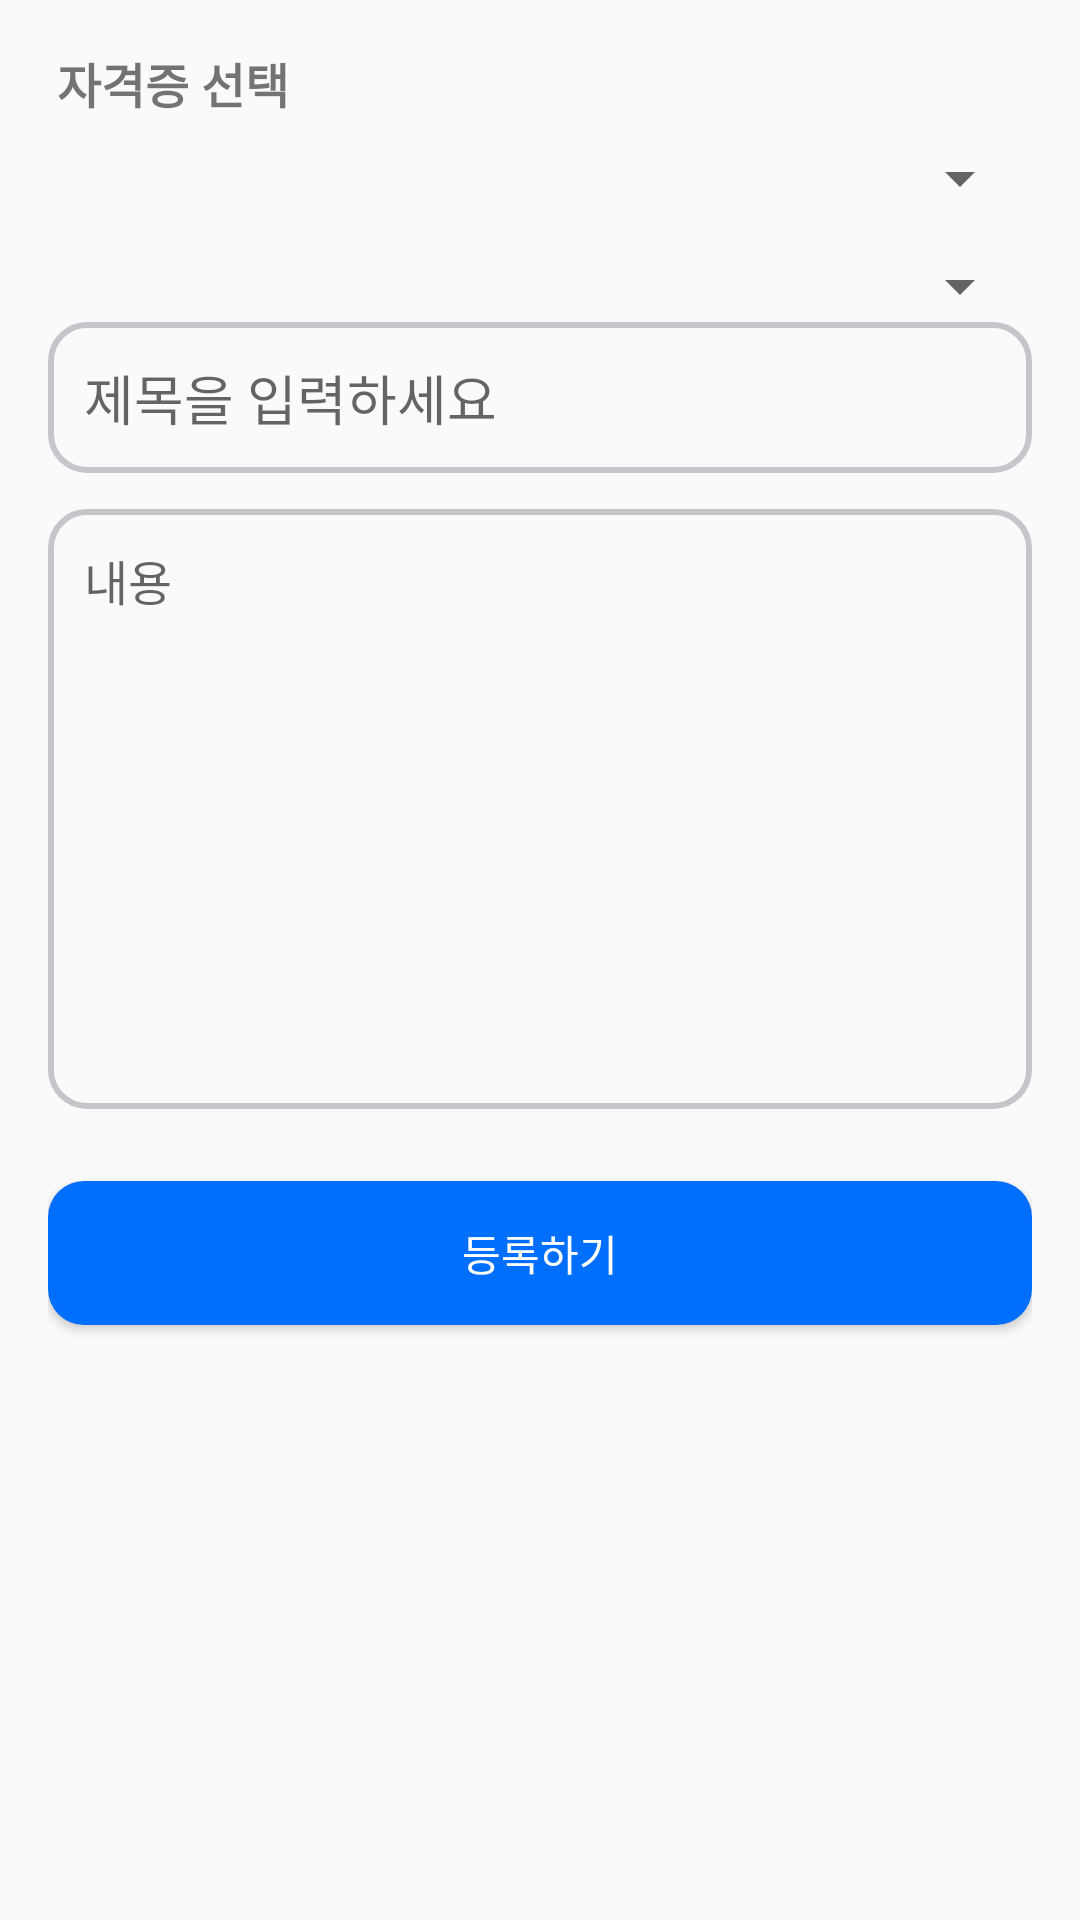

Produce the Android XML layout that renders to this screen, including the resource entries it uses.
<!-- AndroidManifest.xml: application theme Theme.AppCompat.Light.NoActionBar -->
<!-- res/layout/activity_post_write.xml -->
<?xml version="1.0" encoding="utf-8"?>
<LinearLayout xmlns:android="http://schemas.android.com/apk/res/android"
    android:layout_width="match_parent"
    android:layout_height="match_parent"
    android:padding="16dp"
    android:orientation="vertical"
    android:fitsSystemWindows="true"
    android:paddingTop="30dp">

    <TextView
        android:id="@+id/textCertificateGuide"
        android:layout_width="wrap_content"
        android:layout_height="wrap_content"
        android:text="자격증 선택"
        android:textStyle="bold"
        android:textSize="16sp"
        android:layout_marginBottom="8dp"
        android:layout_marginLeft="3dp"/>

    <Spinner
        android:id="@+id/spinnerCategory"
        android:layout_width="match_parent"
        android:layout_height="wrap_content" />

    
    <Spinner
        android:id="@+id/spinnerCert"
        android:layout_width="match_parent"
        android:layout_height="wrap_content"
        android:layout_marginTop="12dp" />


    <EditText
        android:id="@+id/editTitle"
        android:layout_width="match_parent"
        android:layout_height="wrap_content"
        android:hint="제목을 입력하세요"
        android:background="@drawable/textbox"
        android:padding="12dp"
        android:layout_marginBottom="12dp" />

    <EditText
        android:id="@+id/editContent"
        android:layout_width="match_parent"
        android:layout_height="200dp"
        android:hint="내용"
        android:textSize="16sp"
        android:gravity="top"
        android:padding="12dp"
        android:background="@drawable/textbox"
        android:textColor="@color/black"
        android:inputType="textMultiLine" />

    <Button
        android:id="@+id/btnSubmit"
        android:layout_width="match_parent"
        android:layout_height="wrap_content"
        android:text="등록하기"
        android:padding="12dp"
        android:background="@drawable/main_button"
        android:textColor="@color/white"
        android:layout_marginTop="24dp" />
</LinearLayout>
<!-- resources referenced by this layout -->
<resources>
  <color name="black">#FF000000</color>
  <color name="white">#FFFFFFFF</color>
  <!-- drawable main_button (drawable) -->
  <?xml version="1.0" encoding="utf-8"?>
  <shape xmlns:android="http://schemas.android.com/apk/res/android"
  android:shape="rectangle">
  <solid android:color="#006FFD"/>
  <corners android:radius="12dp"/>
  </shape>
  <!-- drawable textbox (drawable) -->
  <selector xmlns:android="http://schemas.android.com/apk/res/android">
      <item android:state_focused="true">
          <shape android:shape="rectangle">
              <corners android:radius="12dp"/>
              <solid android:color="#00006FFD"/>
              <stroke android:width="2dp" android:color="#006FFD"/>
          </shape>
      </item>
  
      <item>
          <shape android:shape="rectangle">
              <corners android:radius="12dp"/>
              <solid android:color="#00006FFD"/>
              <stroke android:width="2dp" android:color="#C5C6CC"/>
          </shape>
      </item>
  </selector>
</resources>
